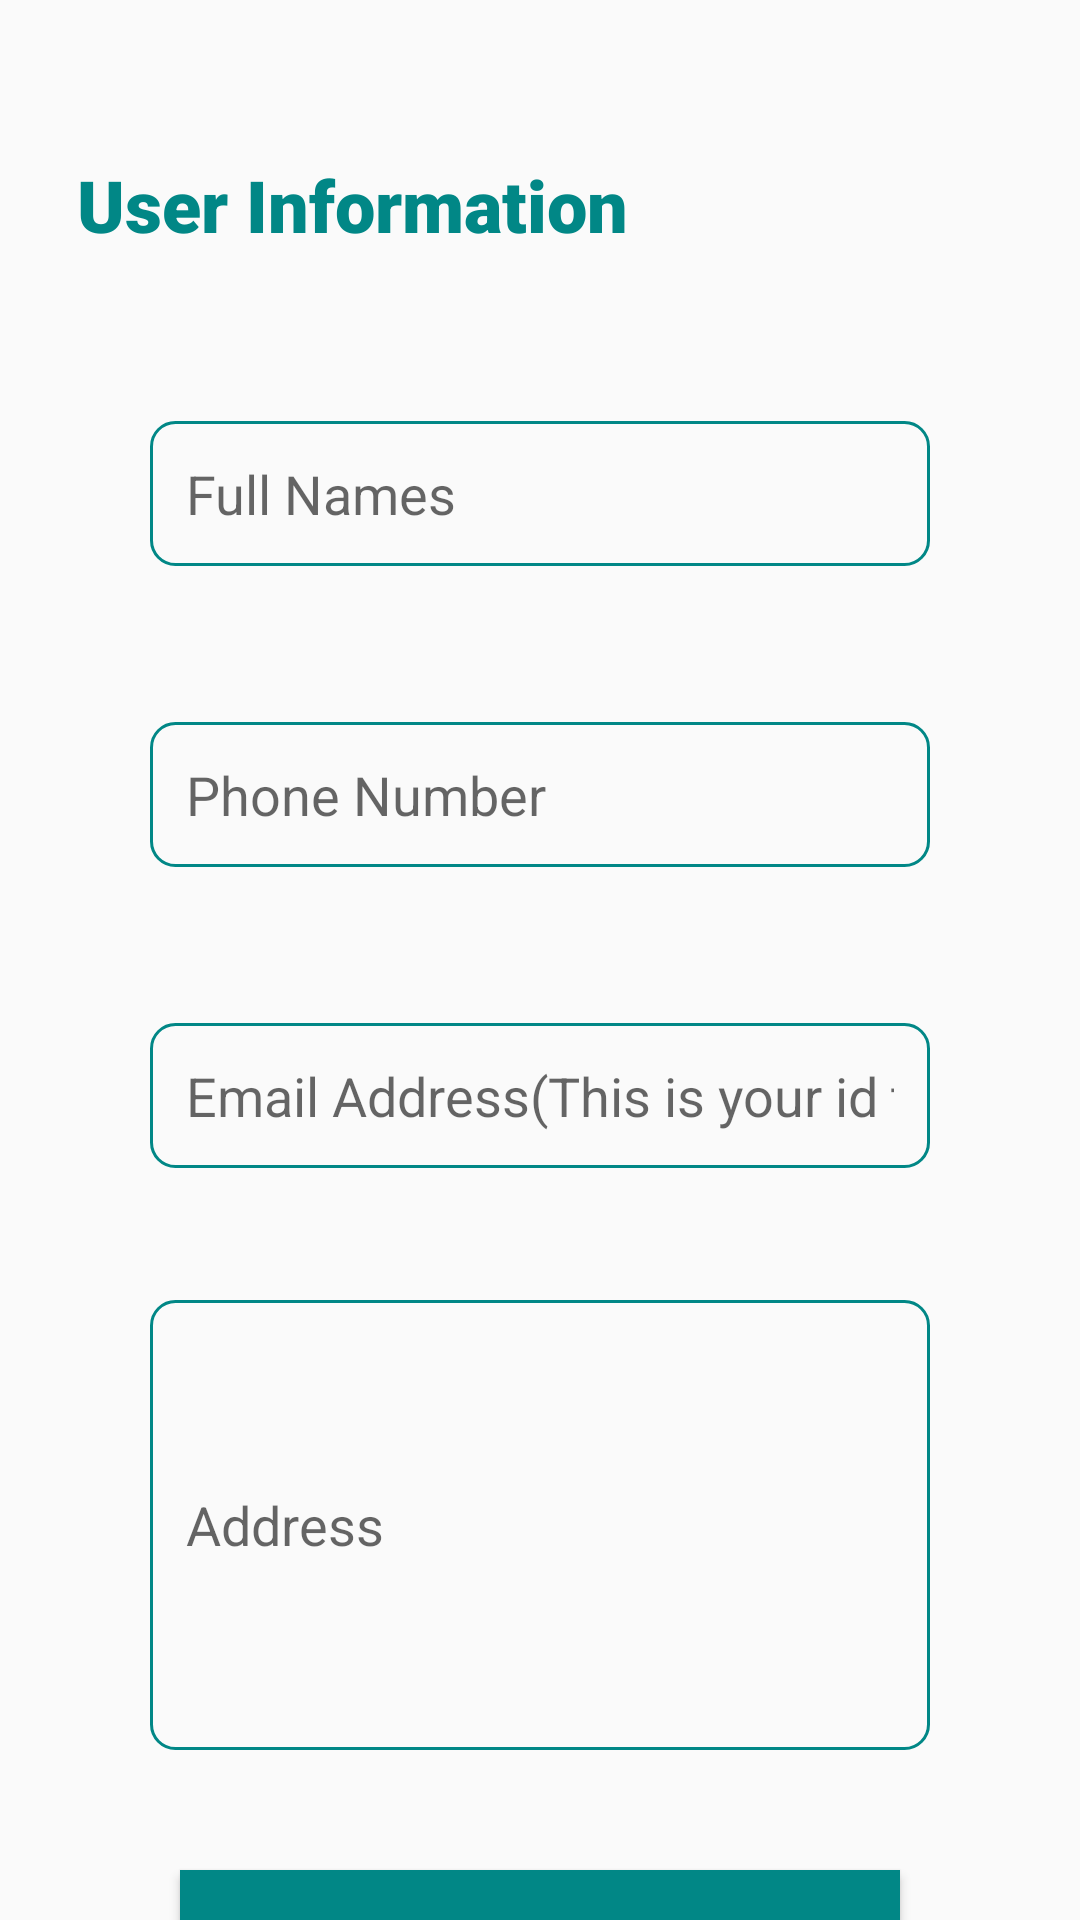

Android layout source for this screen:
<!-- AndroidManifest.xml: application theme Theme.AppCompat.Light.NoActionBar -->
<!-- res/layout/fragment_first.xml -->
<?xml version="1.0" encoding="utf-8"?>
<FrameLayout xmlns:android="http://schemas.android.com/apk/res/android"
    xmlns:app="http://schemas.android.com/apk/res-auto"
    xmlns:tools="http://schemas.android.com/tools"
    android:layout_width="match_parent"
    android:layout_height="match_parent"
    android:backgroundTint="@color/teal_700"
    tools:context=".FirstFragment">

    
    <androidx.constraintlayout.widget.ConstraintLayout
        android:id="@+id/c_layout"
        android:layout_width="match_parent"
        android:layout_height="match_parent">

        <TextView
            android:id="@+id/textView"
            android:layout_width="wrap_content"
            android:layout_height="wrap_content"
            android:layout_marginTop="52dp"
            android:fontFamily="sans-serif-black"
            android:text="User Information"
            android:textColor="@color/teal_700"
            android:textSize="24sp"
            app:layout_constraintEnd_toEndOf="parent"
            app:layout_constraintHorizontal_bias="0.145"
            app:layout_constraintStart_toStartOf="parent"
            app:layout_constraintTop_toTopOf="parent" />

        <EditText
            android:id="@+id/editText_names"
            android:layout_width="match_parent"
            android:layout_marginLeft="50dp"
            android:layout_marginRight="50dp"
            android:layout_height="wrap_content"
            android:layout_marginTop="56dp"
            android:ems="10"
            android:background="@drawable/inputstyle"
            android:padding="12dp"
            android:inputType="textPersonName"
            android:hint="Full Names"
            app:layout_constraintEnd_toEndOf="parent"
            app:layout_constraintHorizontal_bias="0.497"
            app:layout_constraintStart_toStartOf="parent"
            app:layout_constraintTop_toBottomOf="@+id/textView" />

        <EditText
            android:id="@+id/editText_phone"
            android:layout_width="match_parent"
            android:layout_height="wrap_content"
            android:layout_marginTop="52dp"
            android:layout_marginLeft="50dp"
            android:layout_marginRight="50dp"
            android:ems="10"
            android:background="@drawable/inputstyle"
            android:padding="12dp"
            android:inputType="text"
            android:hint="Phone Number"
            app:layout_constraintEnd_toEndOf="@+id/editText_names"
            app:layout_constraintHorizontal_bias="0.0"
            app:layout_constraintStart_toStartOf="@+id/editText_names"
            app:layout_constraintTop_toBottomOf="@+id/editText_names" />

        <EditText
            android:id="@+id/email"
            android:layout_width="match_parent"
            android:layout_height="wrap_content"
            android:layout_marginTop="52dp"
            android:layout_marginLeft="50dp"
            android:layout_marginRight="50dp"
            android:ems="10"
            android:background="@drawable/inputstyle"
            android:padding="12dp"
            android:inputType="text"
            android:hint="Email Address(This is your id to search)"
            app:layout_constraintEnd_toEndOf="@+id/editText_phone"
            app:layout_constraintHorizontal_bias="0.0"
            app:layout_constraintStart_toStartOf="@+id/editText_phone"
            app:layout_constraintTop_toBottomOf="@+id/editText_phone" />

        <EditText
            android:id="@+id/editText_address"
            android:layout_width="match_parent"
            android:layout_height="150dp"
            android:layout_marginLeft="50dp"
            android:layout_marginTop="44dp"
            android:layout_marginRight="50dp"
            android:ems="10"
            android:hint="Address"
            android:background="@drawable/inputstyle"
            android:padding="12dp"
            android:inputType="textMultiLine"
            app:layout_constraintEnd_toEndOf="@+id/email"
            app:layout_constraintHorizontal_bias="0.0"
            app:layout_constraintStart_toStartOf="@+id/email"
            app:layout_constraintTop_toBottomOf="@+id/email" />

        <Button
            android:id="@+id/button_register"
            android:layout_width="match_parent"
            android:layout_marginRight="60dp"
            android:layout_marginLeft="60dp"
            android:layout_height="wrap_content"
            android:layout_marginTop="40dp"
            android:background="@color/teal_700"
            android:text="Register"
            android:textColor="@color/white"
            app:layout_constraintEnd_toEndOf="parent"
            app:layout_constraintHorizontal_bias="0.498"
            app:layout_constraintStart_toStartOf="parent"
            app:layout_constraintTop_toBottomOf="@+id/editText_address" />
    </androidx.constraintlayout.widget.ConstraintLayout>

</FrameLayout>
<!-- resources referenced by this layout -->
<resources>
  <!-- drawable inputstyle (drawable) -->
  <?xml version="1.0" encoding="utf-8"?>
  <shape xmlns:android="http://schemas.android.com/apk/res/android">
  <stroke android:width="1dp" android:color="@color/teal_700"/>
      <corners android:radius="8dp"/>
  </shape>
  <!-- not gathered from this repository: default colours our renderer supplied (Android Studio template values) -->
  <color name="teal_700">#FF018786</color>
  <color name="white">#FFFFFFFF</color>
</resources>
